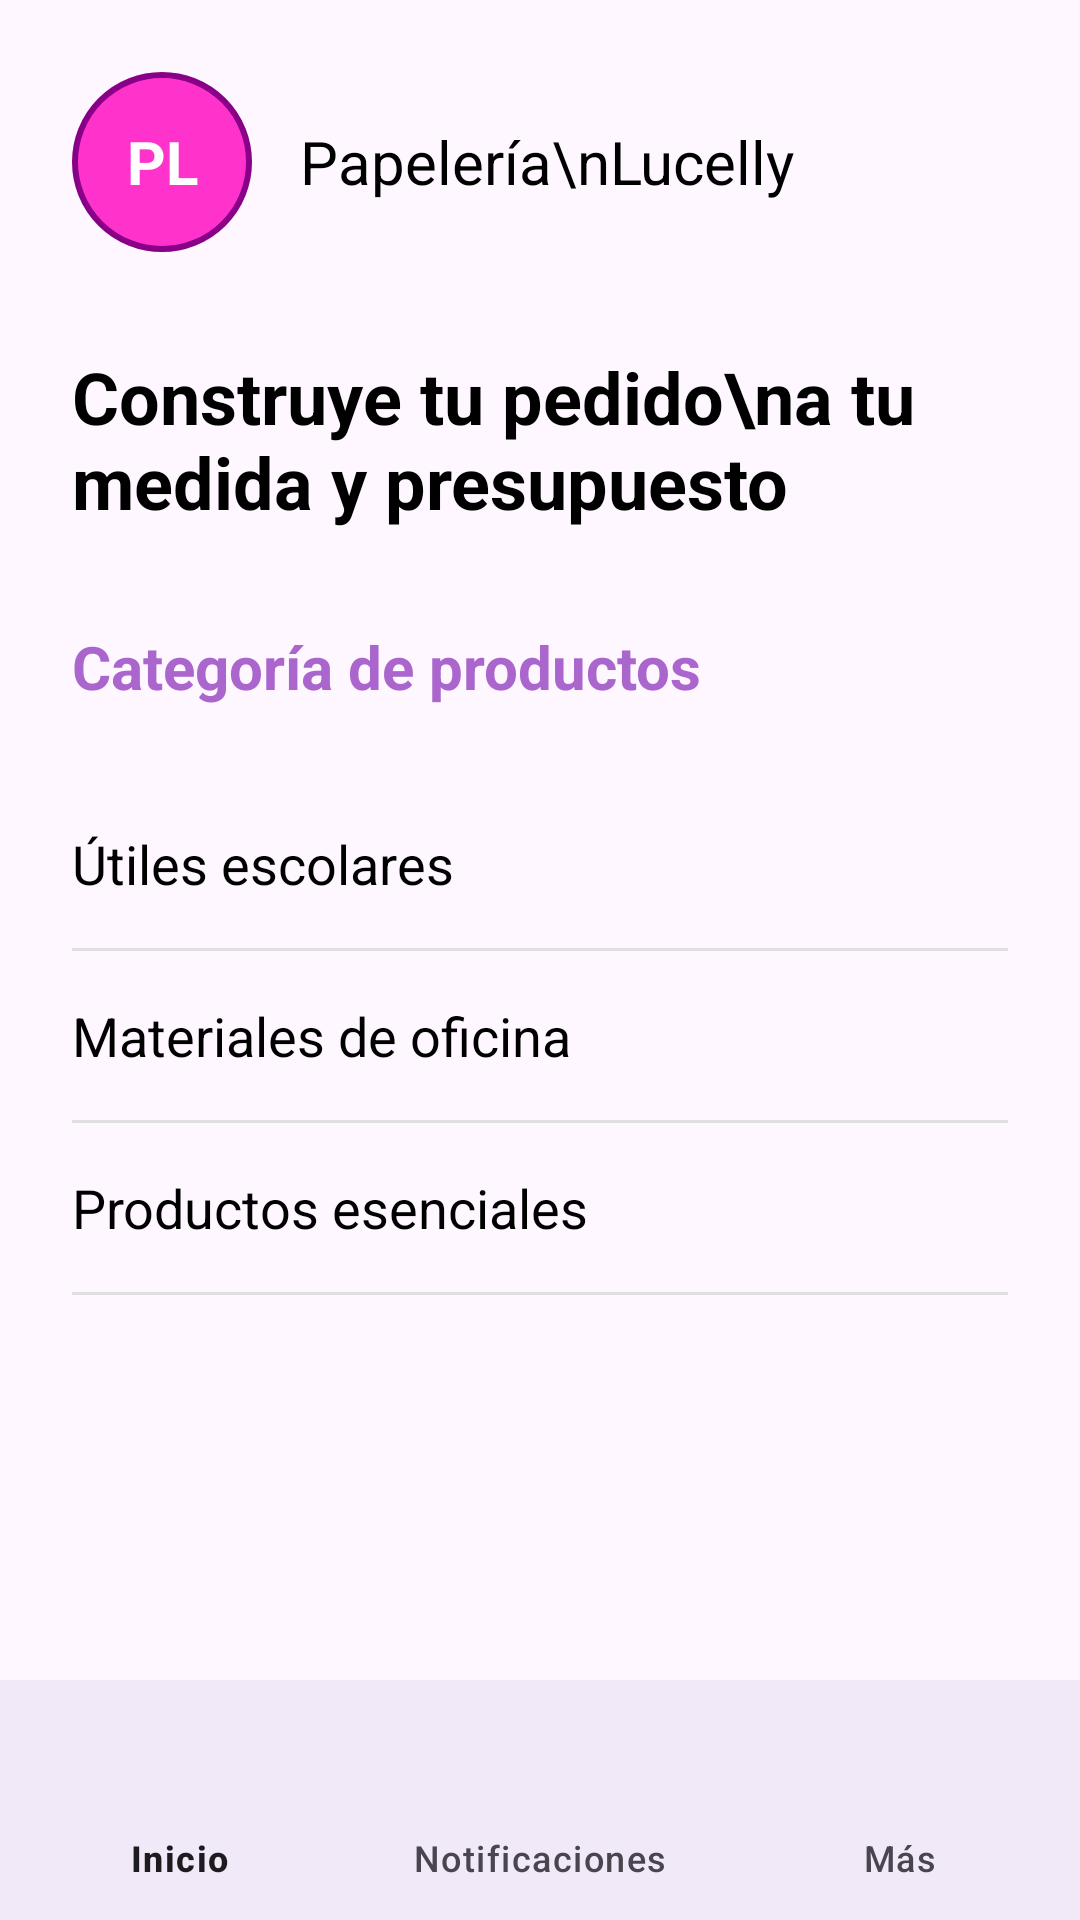

Produce the Android XML layout that renders to this screen, including the resource entries it uses.
<!-- AndroidManifest.xml: application theme Theme.AppPL -->
<!-- res/layout/activity_home.xml -->
<?xml version="1.0" encoding="utf-8"?>
<RelativeLayout xmlns:android="http://schemas.android.com/apk/res/android"
    xmlns:app="http://schemas.android.com/apk/res-auto"
    xmlns:tools="http://schemas.android.com/tools"
    android:layout_width="match_parent"
    android:layout_height="match_parent"
    android:id="@+id/main"
    tools:context=".HomeActivity">

    <ScrollView
        android:layout_width="match_parent"
        android:layout_height="match_parent"
        android:layout_above="@+id/bottom_navigation_view">

        <LinearLayout
            android:layout_width="match_parent"
            android:layout_height="wrap_content"
            android:orientation="vertical"
            android:padding="24dp">

            <LinearLayout
                android:layout_width="match_parent"
                android:layout_height="wrap_content"
                android:orientation="horizontal"
                android:gravity="center_vertical"
                android:layout_marginBottom="32dp">

                <TextView
                    android:layout_width="60dp"
                    android:layout_height="60dp"
                    android:background="@drawable/circle_background"
                    android:gravity="center"
                    android:text="PL"
                    android:textColor="@android:color/white"
                    android:textStyle="bold"
                    android:textSize="20sp" />

                <TextView
                    android:layout_width="wrap_content"
                    android:layout_height="wrap_content"
                    android:text="Papelería\nLucelly"
                    android:textSize="20sp"
                    android:textColor="@android:color/black"
                    android:layout_marginStart="16dp" />
            </LinearLayout>

            <TextView
                android:layout_width="wrap_content"
                android:layout_height="wrap_content"
                android:text="Construye tu pedido\na tu medida y presupuesto"
                android:textSize="24sp"
                android:textColor="@android:color/black"
                android:textStyle="bold"
                android:layout_marginBottom="32dp" />

            <TextView
                android:layout_width="wrap_content"
                android:layout_height="wrap_content"
                android:text="Categoría de productos"
                android:textSize="20sp"
                android:textColor="@android:color/holo_purple"
                android:textStyle="bold"
                android:layout_marginBottom="24dp" />

            <LinearLayout
                android:id="@+id/category_utiles_escolares"
                android:layout_width="match_parent"
                android:layout_height="wrap_content"
                android:orientation="horizontal"
                android:paddingVertical="16dp"
                android:background="?android:attr/selectableItemBackground"
                android:clickable="true"
                android:focusable="true">
                <TextView
                    android:layout_width="0dp"
                    android:layout_height="wrap_content"
                    android:layout_weight="1"
                    android:text="Útiles escolares"
                    android:textSize="18sp"
                    android:textColor="@android:color/black" />
                <ImageView
                    android:layout_width="wrap_content"
                    android:layout_height="wrap_content"
                    android:src="@drawable/outline_arrow_forward_ios_24" /> </LinearLayout>
            <View android:layout_width="match_parent" android:layout_height="1dp" android:background="#E0E0E0"/>

            <LinearLayout
                android:id="@+id/category_materiales_oficina"
                android:layout_width="match_parent"
                android:layout_height="wrap_content"
                android:orientation="horizontal"
                android:paddingVertical="16dp"
                android:background="?android:attr/selectableItemBackground"
                android:clickable="true"
                android:focusable="true">
                <TextView
                    android:layout_width="0dp"
                    android:layout_height="wrap_content"
                    android:layout_weight="1"
                    android:text="Materiales de oficina"
                    android:textSize="18sp"
                    android:textColor="@android:color/black" />
                <ImageView
                    android:layout_width="wrap_content"
                    android:layout_height="wrap_content"
                    android:src="@drawable/outline_arrow_forward_ios_24" />
            </LinearLayout>
            <View android:layout_width="match_parent" android:layout_height="1dp" android:background="#E0E0E0"/>

            <LinearLayout
                android:id="@+id/category_productos_esenciales"
                android:layout_width="match_parent"
                android:layout_height="wrap_content"
                android:orientation="horizontal"
                android:paddingVertical="16dp"
                android:background="?android:attr/selectableItemBackground"
                android:clickable="true"
                android:focusable="true">
                <TextView
                    android:layout_width="0dp"
                    android:layout_height="wrap_content"
                    android:layout_weight="1"
                    android:text="Productos esenciales"
                    android:textSize="18sp"
                    android:textColor="@android:color/black" />
                <ImageView
                    android:layout_width="wrap_content"
                    android:layout_height="wrap_content"
                    android:src="@drawable/outline_arrow_forward_ios_24" />
            </LinearLayout>
            <View android:layout_width="match_parent" android:layout_height="1dp" android:background="#E0E0E0"/>

        </LinearLayout>
    </ScrollView>

    <com.google.android.material.bottomnavigation.BottomNavigationView
        android:id="@+id/bottom_navigation_view"
        android:layout_width="match_parent"
        android:layout_height="wrap_content"
        android:layout_alignParentBottom="true"
        android:background="?android:attr/windowBackground"
        app:menu="@menu/bottom_nav_menu" /> </RelativeLayout>
<!-- resources referenced by this layout -->
<resources>
  <!-- drawable circle_background (drawable) -->
  <?xml version="1.0" encoding="utf-8"?>
  <shape xmlns:android="http://schemas.android.com/apk/res/android"
      android:shape="oval">
      <solid android:color="#FF33CC" /> 
      <stroke
          android:width="2dp"
          android:color="#880088" /> 
  </shape>
  <style name="Theme.AppPL" parent="Base.Theme.AppPL" />
  <style name="Base.Theme.AppPL" parent="Theme.Material3.DayNight.NoActionBar">
          
          
      </style>
</resources>
